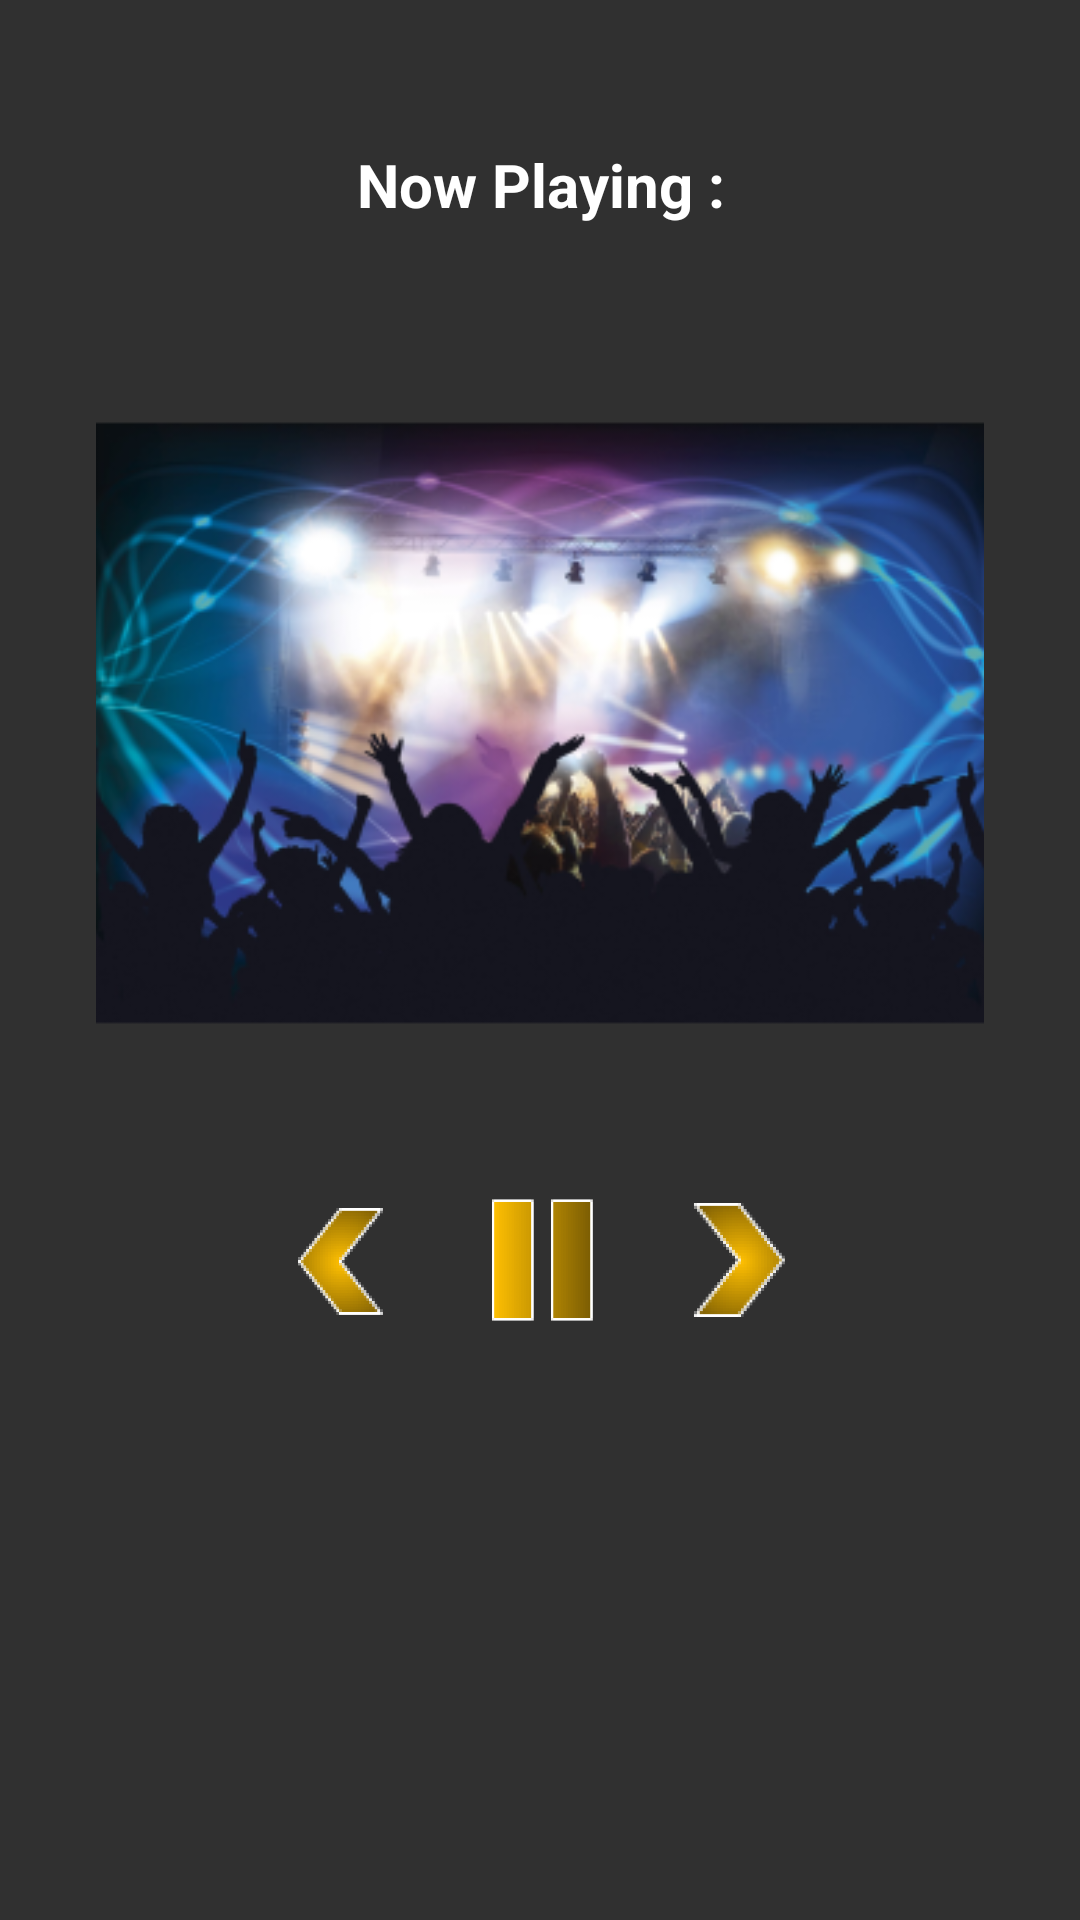

This screen was rendered from an Android layout file. Write that file and the resources it references.
<!-- AndroidManifest.xml: application theme Theme.AppCompat.NoActionBar -->
<!-- res/layout/play_music_activity.xml -->
<RelativeLayout xmlns:android="http://schemas.android.com/apk/res/android"
    xmlns:tools="http://schemas.android.com/tools"
    android:layout_width="match_parent"
    android:layout_height="match_parent"
    android:background="@drawable/background_1"
    android:orientation="vertical"
    tools:context="com.twisterssportscenter.android.musicbox.PlayMusicActivity">

    <LinearLayout
        android:layout_width="match_parent"
        android:layout_height="match_parent"
        android:orientation="vertical"
        android:padding="@dimen/play_music_ll_main_padding">

        <TextView
            android:id="@+id/music_title"
            style="@style/cTextViewStyle"
            android:layout_width="wrap_content"
            android:layout_height="wrap_content"
            android:layout_marginBottom="@dimen/music_title_margin_bottom"
            android:gravity="center_horizontal"
            android:text="@string/play_text" />

        <ImageView
            android:id="@+id/music_image"
            android:layout_width="@dimen/music_image_width"
            android:layout_height="@dimen/music_image_height"
            android:layout_gravity="center_horizontal"
            android:background="@drawable/music_icon_3"/>


        <LinearLayout
            android:layout_width="wrap_content"
            android:layout_height="wrap_content"
            android:layout_gravity="center"
            android:orientation="horizontal"
            android:padding="@dimen/play_music_ll__padding">

            <Button
                android:id="@+id/previous"
                android:layout_width="@dimen/previous_button_width"
                android:layout_height="@dimen/previous_button_height"
                android:layout_marginRight="@dimen/previous_button_margin_right"
                android:background="@drawable/previous_icon_1"/>

            <Button
                android:id="@+id/pause"
                android:layout_width="@dimen/pause_button_width"
                android:layout_height="@dimen/pause_button_height"
                android:layout_marginRight="@dimen/pause_button_margin_right"
                android:background="@drawable/pause_icon_1"
                android:onClick="pauseMusic"/>

            <Button
                android:id="@+id/next"
                android:layout_width="@dimen/next_button_width"
                android:layout_height="@dimen/next_button_height"
                android:background="@drawable/next_icon1"/>

        </LinearLayout>
    </LinearLayout>
</RelativeLayout>
<!-- resources referenced by this layout -->
<resources>
  <dimen name="music_image_height">300dp</dimen>
  <dimen name="music_image_width">300dp</dimen>
  <dimen name="music_title_margin_bottom">8dp</dimen>
  <dimen name="next_button_height">42dp</dimen>
  <dimen name="next_button_width">42dp</dimen>
  <dimen name="pause_button_height">42dp</dimen>
  <dimen name="pause_button_margin_right">24dp</dimen>
  <dimen name="pause_button_width">42dp</dimen>
  <dimen name="play_music_ll__padding">8dp</dimen>
  <dimen name="play_music_ll_main_padding">32dp</dimen>
  <dimen name="previous_button_height">42dp</dimen>
  <dimen name="previous_button_margin_right">24dp</dimen>
  <dimen name="previous_button_width">42dp</dimen>
  <!-- drawable music_icon_3: png bitmap (drawable-hdpi, 39384 bytes) -->
  <!-- drawable next_icon1: png bitmap (drawable-hdpi, 6636 bytes) -->
  <!-- drawable pause_icon_1: png bitmap (drawable-hdpi, 1400 bytes) -->
  <!-- drawable previous_icon_1: png bitmap (drawable-hdpi, 5941 bytes) -->
  <string name="play_text">Now Playing :</string>
  <style name="cTextViewStyle">
          <item name="android:layout_width">wrap_content</item>
          <item name="android:layout_height">wrap_content</item>
          <item name="android:layout_gravity">center</item>
          <item name="android:textColor">@color/selectTextColor</item>
          <item name="android:layout_margin">@dimen/margin_general</item>
          <item name="android:textSize">@dimen/heading_textSize</item>
          <item name="android:textStyle">bold</item>
      </style>
  <color name="selectTextColor">#FFFFFF</color>
  <dimen name="margin_general">16dp</dimen>
  <dimen name="heading_textSize">20sp</dimen>
</resources>
